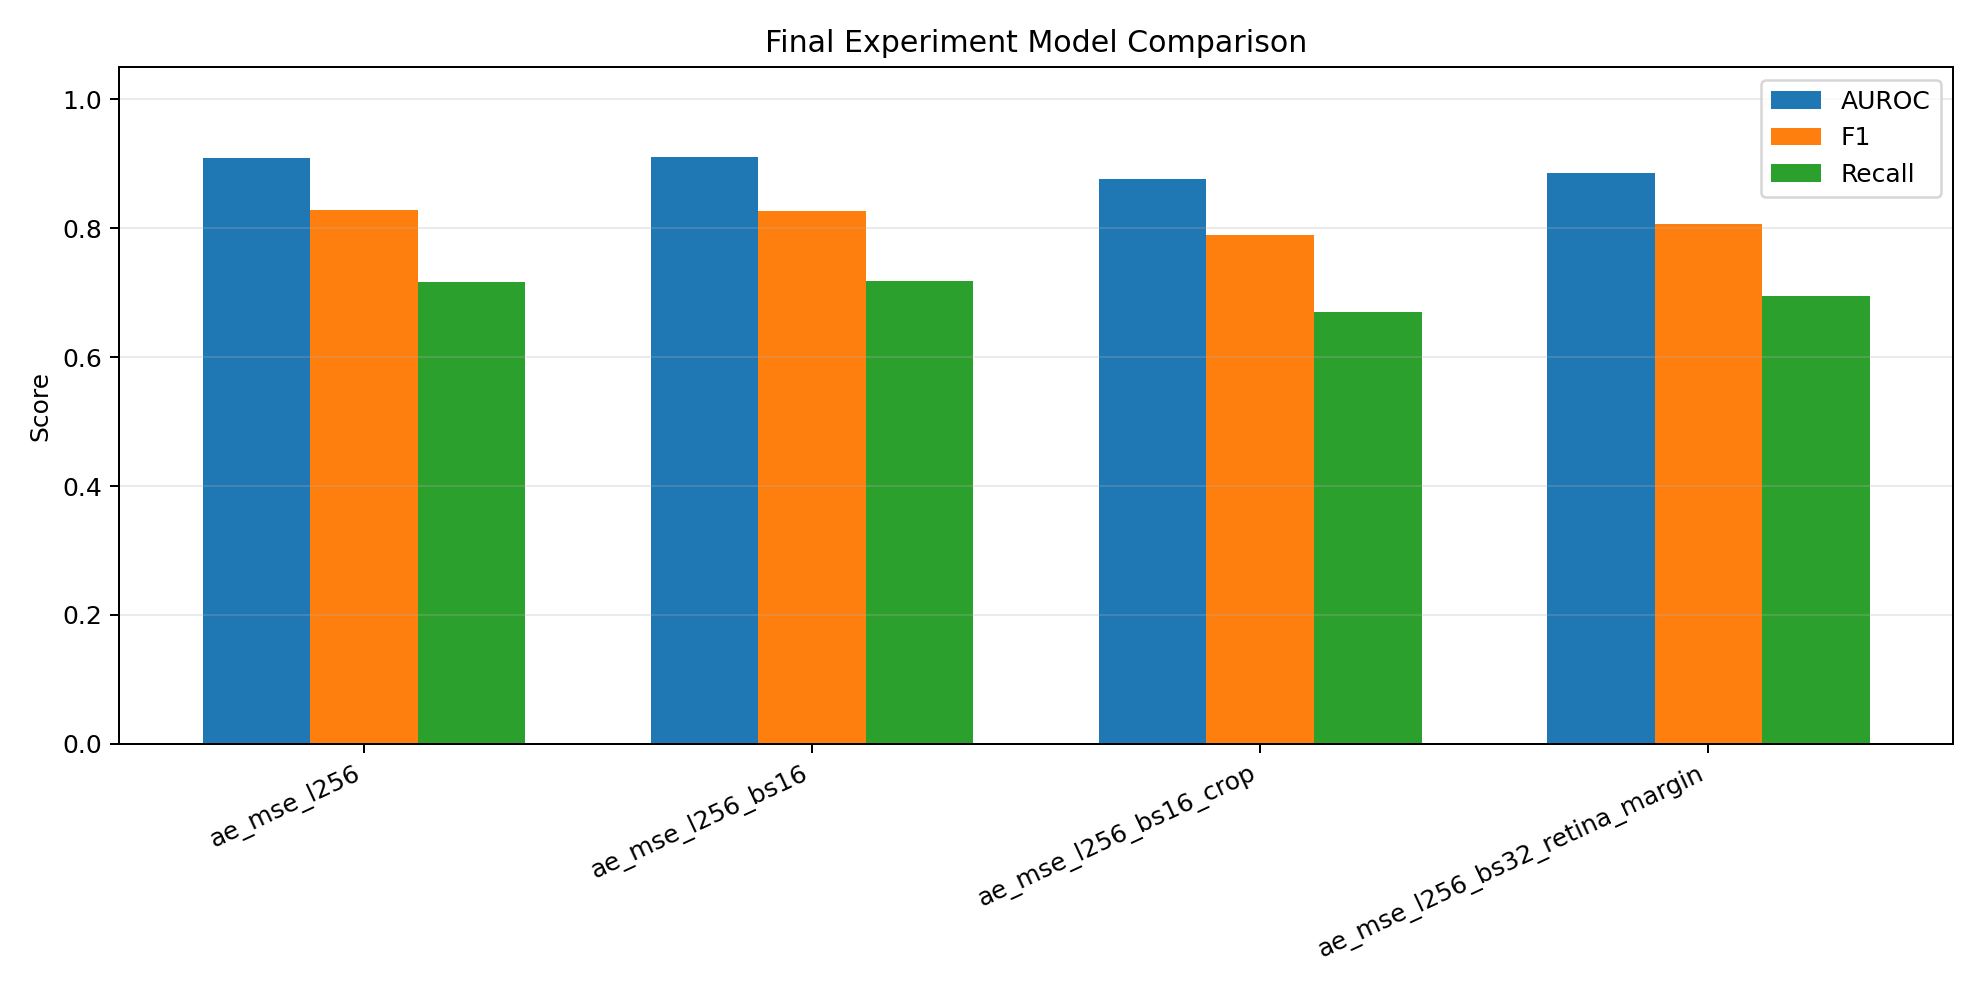

Values plotted in this chart, from the file beside it:
run_id, model_type, loss_type, latent_dim, image_size, crop_mode, batch_size, default_percentile, threshold, best_epoch, best_val_loss, training_time_sec, auroc, f1, recall, precision, accuracy, fpr, tn, fp, fn, tp
ae_mse_l256, ae, mse, 256, 128, none, 32, 95, 0.001277, 40, 0.0006934, 2024, 0.9093, 0.8277, 0.7173, 0.9782, 0.776, 0.048, 238, 12, 212, 538
ae_mse_l256_bs16, ae, mse, 256, 128, none, 16, 95, 0.001309, 36, 0.0007197, 2260, 0.9102, 0.8273, 0.7187, 0.9747, 0.775, 0.056, 236, 14, 211, 539
ae_mse_l256_bs16_crop, ae, mse, 256, 128, content, 16, 95, 0.001689, 38, 0.0008942, 3383, 0.8767, 0.7893, 0.6693, 0.9617, 0.732, 0.08, 230, 20, 248, 502
ae_mse_l256_bs32_retina_margin, ae, mse, 256, 128, retina_margin, 32, 95, 0.001507, 39, 0.0007942, 3720, 0.8862, 0.8071, 0.6947, 0.963, 0.751, 0.08, 230, 20, 229, 521
